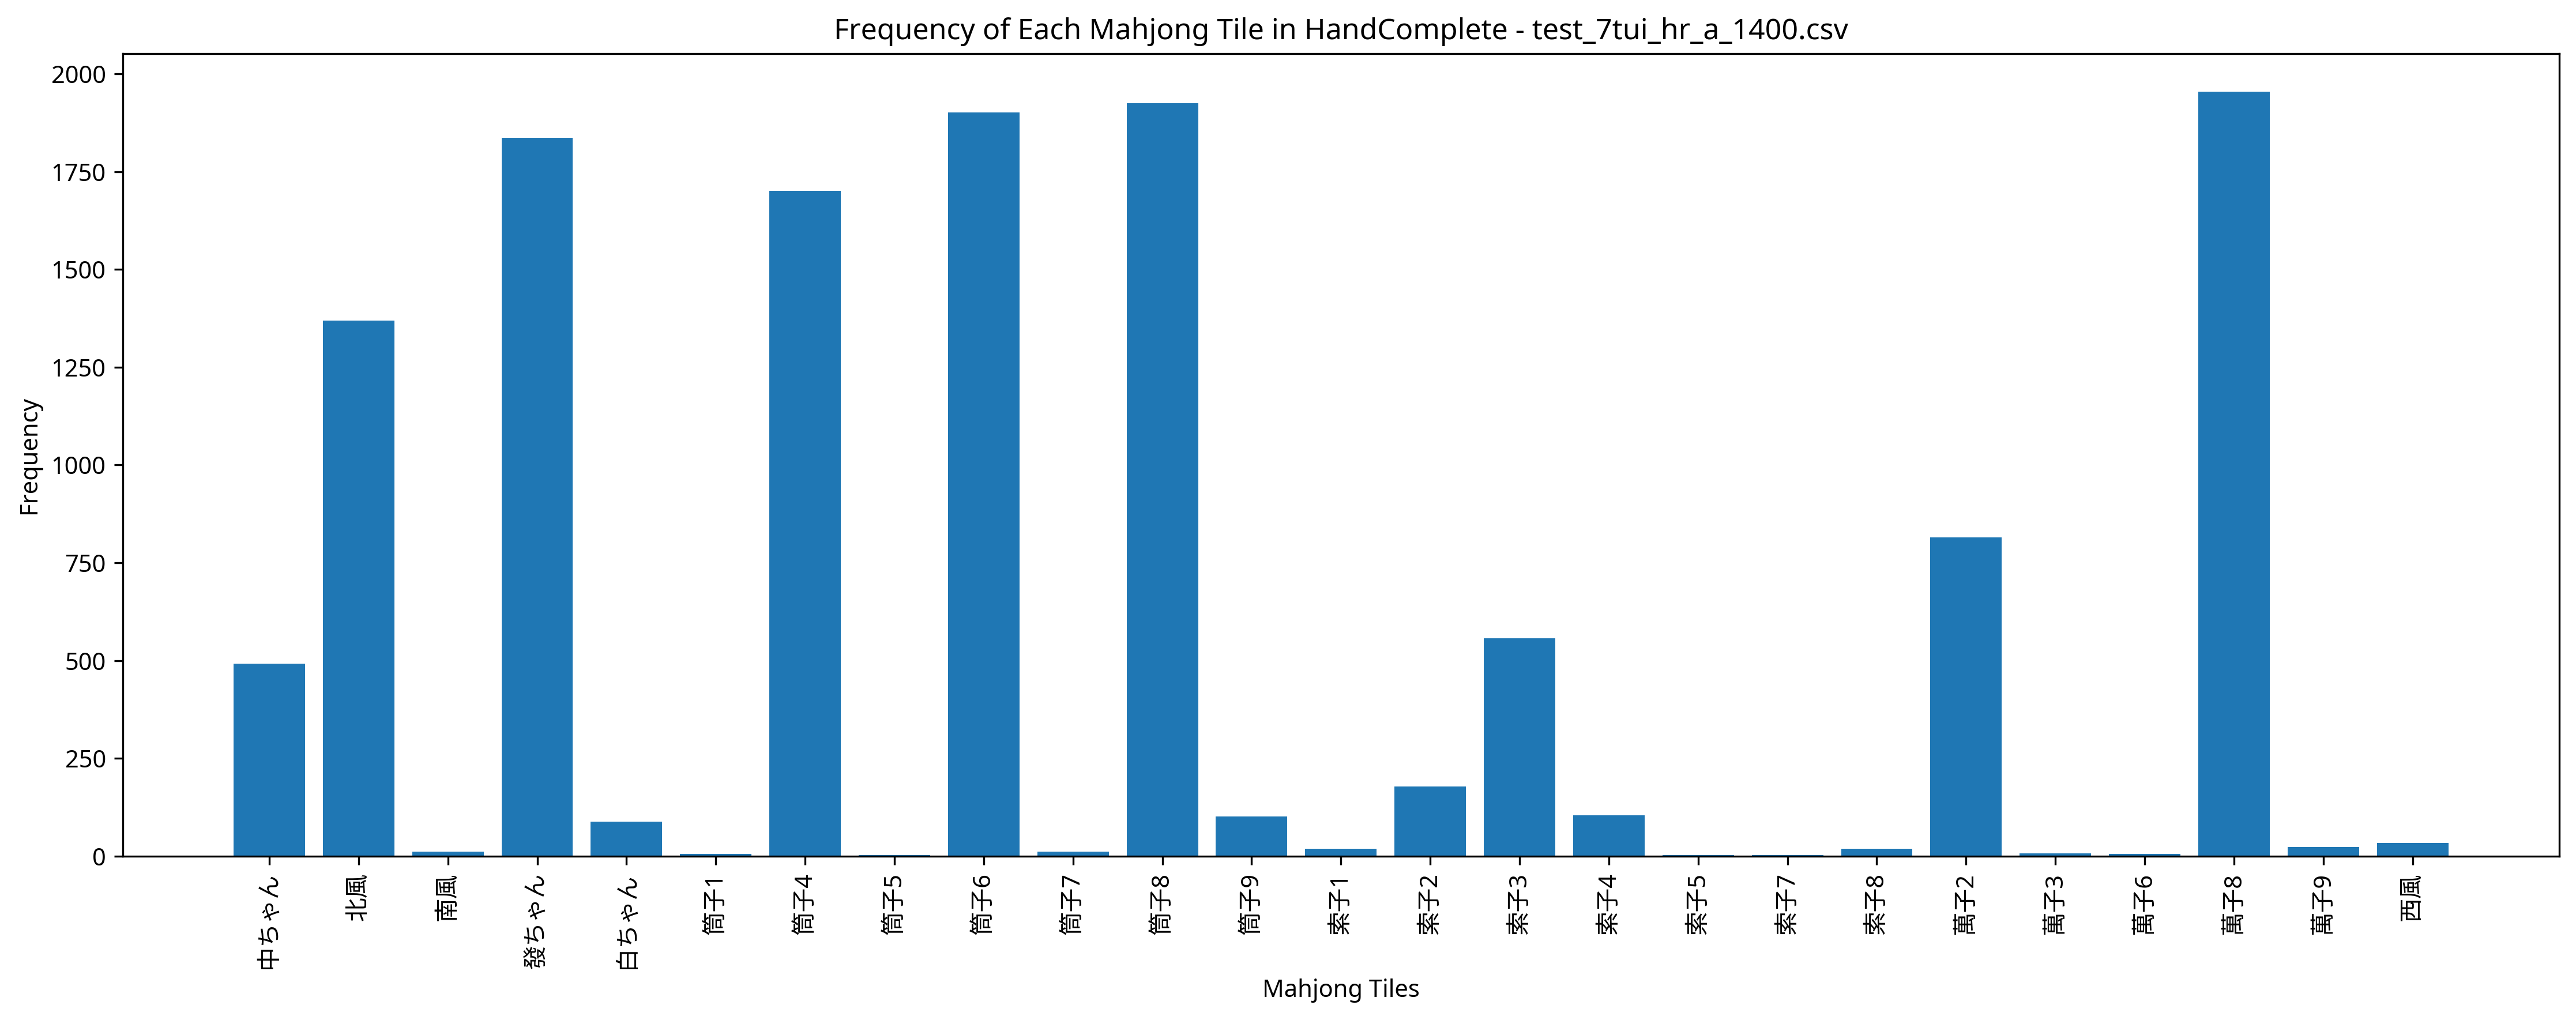

Values plotted in this chart, from the file beside it:
Episode, Seat, Score, Turn, Yaku, MZ_Score, TEZ_Score, TAZ_Score, Tenpai, HandComplete, AgariRate
1, South, 0, 109, , 0, 0, 0, 0, 萬子2 萬子2 筒子4 筒子4 筒子6 筒子6 筒子8 筒子8 索子2 索子3 …, 0.000
2, North, 0, 109, , 0, 0, 0, 0, 萬子8 筒子4 筒子6 筒子6 筒子6 筒子6 筒子8 筒子8 索子4 北風 發…, 0.000
3, South, 0, 109, , 0, 0, 0, 0, 萬子8 筒子4 筒子4 筒子4 筒子4 筒子6 筒子6 筒子8 筒子8 北風 北…, 0.000
4, West, 0, 109, , 0, 0, 0, 0, 萬子8 萬子8 筒子4 筒子4 筒子6 筒子6 筒子6 筒子8 筒子8 北風 北…, 0.000
5, North, 0, 109, , 0, 0, 0, 0, 萬子2 萬子2 萬子2 萬子8 萬子8 筒子4 筒子4 筒子4 筒子6 筒子8 …, 0.000
6, West, 0, 109, , 0, 0, 0, 0, 萬子8 萬子8 筒子4 筒子4 筒子6 筒子6 筒子8 北風 北風 發ちゃん 發…, 0.000
7, West, 0, 109, , 0, 0, 0, 0, 萬子8 萬子8 筒子4 筒子4 筒子6 筒子6 筒子8 筒子8 索子3 索子3 …, 0.000
8, South, 0, 109, , 0, 0, 0, 0, 萬子2 萬子8 萬子8 筒子6 筒子6 筒子6 筒子8 筒子8 筒子8 筒子8 …, 0.000
9, South, 0, 109, , 0, 0, 0, 0, 萬子2 萬子8 萬子8 萬子8 筒子6 筒子6 筒子8 筒子8 索子3 發ちゃん…, 0.000
10, West, 0, 109, , 0, 0, 0, 0, 萬子2 萬子2 萬子8 萬子8 筒子6 筒子6 筒子6 筒子6 筒子8 筒子8 …, 0.000
11, West, 6000, 92, 三暗刻, 0, 0, 0, 0, 萬子8 萬子8 萬子8 筒子6 筒子6 筒子6 筒子6 筒子7 筒子8 筒子8 …, 9.091
12, East, 0, 109, , 0, 0, 0, 0, 萬子2 萬子2 萬子2 萬子8 萬子8 萬子8 筒子4 筒子4 筒子4 筒子6 …, 8.333
13, West, 0, 109, , 0, 0, 0, 0, 萬子2 萬子8 筒子4 筒子4 筒子4 筒子6 筒子6 筒子6 北風 北風 北風…, 7.692
14, East, 0, 109, , 0, 0, 0, 0, 萬子2 萬子8 筒子6 筒子6 筒子6 北風 北風 北風 發ちゃん 發ちゃん 發…, 7.143
15, South, 0, 109, , 0, 0, 0, 0, 萬子8 筒子4 筒子4 筒子6 筒子6 筒子8 筒子8 索子3 索子3 北風 發…, 6.667
16, South, 42000, 99, 發 対々和 三暗刻 四暗刻, 0, 0, 0, 0, 萬子8 萬子8 萬子8 筒子4 筒子4 筒子4 筒子6 筒子6 筒子6 筒子8 …, 12.5
17, West, 0, 109, , 0, 0, 0, 0, 萬子8 筒子4 筒子6 筒子6 筒子6 筒子8 筒子8 筒子8 索子3 北風 北…, 11.77
18, West, 0, 109, , 0, 0, 0, 0, 萬子8 萬子8 筒子4 筒子4 筒子6 筒子6 筒子8 筒子8 北風 北風 北風…, 11.11
19, North, 6000, 83, 七対子 五門斉, 0, 0, 0, 0, 萬子8 萬子8 筒子6 筒子6 筒子8 筒子8 索子3 索子3 北風 北風 發ち…, 15.79
20, South, 0, 109, , 0, 0, 0, 0, 萬子2 萬子2 萬子8 筒子4 筒子4 筒子6 筒子8 筒子8 筒子8 發ちゃん…, 15
21, South, 0, 109, , 0, 0, 0, 0, 萬子8 萬子9 筒子4 筒子6 筒子6 筒子8 筒子8 索子3 索子3 索子4 …, 14.29
22, North, 0, 109, , 0, 0, 0, 0, 萬子8 萬子8 筒子4 筒子4 筒子4 筒子4 筒子6 筒子6 筒子8 索子3 …, 13.64
23, East, 0, 109, , 0, 0, 0, 0, 萬子2 萬子8 萬子8 筒子4 筒子4 筒子6 筒子6 筒子8 北風 北風 發ち…, 13.04
24, West, 0, 109, , 0, 0, 0, 0, 萬子8 筒子4 筒子4 筒子6 筒子6 筒子6 筒子8 筒子8 西風 北風 北風…, 12.5
25, East, 0, 109, , 0, 0, 0, 0, 萬子2 萬子8 萬子8 萬子8 筒子4 筒子6 筒子6 筒子8 索子3 索子3 …, 12
26, East, 0, 109, , 0, 0, 0, 0, 萬子8 萬子8 萬子8 萬子8 筒子4 筒子6 筒子6 筒子8 筒子8 北風 北…, 11.54
27, East, 4000, 97, 中 七対子, 0, 0, 0, 0, 萬子2 萬子2 筒子4 筒子4 筒子9 筒子9 索子2 索子2 發ちゃん 發ちゃ…, 14.81
28, North, 0, 109, , 0, 0, 0, 0, 萬子2 筒子4 筒子6 筒子6 筒子6 筒子8 筒子8 筒子8 北風 發ちゃん …, 14.29
29, East, 0, 109, , 0, 0, 0, 0, 萬子2 萬子2 萬子8 筒子4 筒子4 筒子4 筒子6 筒子6 筒子6 筒子8 …, 13.79
30, East, 0, 109, , 0, 0, 0, 0, 萬子8 筒子4 筒子4 筒子4 筒子6 筒子6 筒子6 筒子8 筒子8 發ちゃん…, 13.33
31, East, 6000, 105, 七対子 五門斉, 0, 0, 0, 0, 萬子8 萬子8 筒子4 筒子4 筒子6 筒子6 筒子8 筒子8 索子3 索子3 …, 16.13
32, East, 42000, 103, 發 対々和 三暗刻 四暗刻, 0, 0, 0, 0, 萬子2 萬子2 萬子2 萬子8 萬子8 筒子6 筒子6 筒子6 筒子8 筒子8 …, 18.75
33, North, 0, 109, , 0, 0, 0, 0, 萬子2 萬子2 萬子2 筒子4 筒子6 筒子6 筒子6 筒子8 筒子8 筒子8 …, 18.18
34, East, 0, 109, , 0, 0, 0, 0, 萬子8 萬子8 萬子8 筒子4 筒子4 筒子4 筒子8 筒子8 索子3 索子3 …, 17.65
35, South, 0, 109, , 0, 0, 0, 0, 萬子8 萬子8 萬子8 筒子4 筒子4 筒子6 筒子6 筒子8 筒子8 筒子8 …, 17.14
36, North, 0, 109, , 0, 0, 0, 0, 萬子2 萬子8 萬子8 萬子8 萬子8 筒子6 筒子6 筒子8 筒子8 筒子8 …, 16.67
37, South, 3000, 77, 七対子, 0, 0, 0, 0, 萬子8 萬子8 筒子4 筒子4 筒子6 筒子6 筒子8 筒子8 筒子9 筒子9 …, 18.92
38, West, 0, 109, , 0, 0, 0, 0, 萬子8 萬子8 筒子4 筒子4 筒子6 筒子8 筒子8 筒子8 北風 北風 北風…, 18.42
39, South, 41000, 71, 対々和 三暗刻 四暗刻, 0, 0, 0, 0, 萬子8 萬子8 筒子4 筒子4 筒子4 筒子6 筒子6 筒子6 筒子8 筒子8 …, 20.51
40, South, 0, 109, , 0, 0, 0, 0, 萬子2 萬子2 萬子2 萬子8 萬子8 筒子8 筒子8 北風 北風 北風 發ちゃ…, 20
41, East, 0, 109, , 0, 0, 0, 0, 萬子2 萬子2 萬子8 萬子8 萬子8 萬子8 筒子6 筒子6 筒子8 筒子8 …, 19.51
42, South, 0, 109, , 0, 0, 0, 0, 萬子8 萬子8 萬子8 筒子4 筒子6 筒子6 筒子8 索子1 索子3 北風 北…, 19.05
43, South, 0, 109, , 0, 0, 0, 0, 萬子2 萬子8 萬子8 筒子4 筒子4 筒子6 筒子6 筒子6 筒子8 發ちゃん…, 18.61
44, West, 0, 109, , 0, 0, 0, 0, 萬子2 萬子8 萬子8 筒子6 筒子6 筒子8 筒子8 筒子8 筒子8 北風 北…, 18.18
45, West, 0, 109, , 0, 0, 0, 0, 萬子8 筒子4 筒子4 筒子6 筒子6 筒子8 索子3 索子3 索子4 北風 北…, 17.78
46, North, 0, 109, , 0, 0, 0, 0, 萬子2 萬子2 萬子2 萬子8 萬子8 筒子4 筒子6 筒子8 筒子8 筒子8 …, 17.39
47, East, 0, 109, , 0, 0, 0, 0, 萬子8 萬子8 萬子8 筒子4 筒子4 筒子6 筒子8 筒子8 筒子8 筒子8 …, 17.02
48, East, 0, 109, , 0, 0, 0, 0, 萬子2 萬子8 萬子8 筒子4 筒子6 筒子8 筒子8 索子3 北風 發ちゃん …, 16.67
49, East, 0, 109, , 0, 0, 0, 0, 萬子2 萬子2 萬子8 萬子8 筒子6 筒子6 筒子6 筒子8 筒子8 發ちゃん…, 16.33
50, East, 0, 109, , 0, 0, 0, 0, 萬子8 萬子8 筒子4 筒子6 筒子8 索子3 索子3 北風 北風 北風 發ちゃ…, 16
51, East, 0, 109, , 0, 0, 0, 0, 萬子2 萬子2 萬子8 筒子4 筒子6 筒子6 筒子6 筒子8 筒子8 北風 北…, 15.69
52, South, 42000, 83, 断么九 対々和 三暗刻 四暗刻, 0, 0, 0, 0, 萬子2 萬子2 萬子2 萬子8 萬子8 萬子8 筒子4 筒子4 筒子6 筒子6 …, 17.31
53, East, 0, 109, , 0, 0, 0, 0, 萬子2 萬子8 筒子4 筒子4 筒子4 筒子4 筒子6 筒子6 筒子8 筒子8 …, 16.98
54, South, 3000, 39, 七対子, 0, 0, 0, 0, 萬子8 萬子8 筒子6 筒子6 筒子8 筒子8 筒子9 筒子9 西風 西風 北風…, 18.52
55, East, 0, 109, , 0, 0, 0, 0, 萬子8 筒子4 筒子4 筒子4 筒子6 筒子6 筒子6 筒子8 北風 北風 白ち…, 18.18
56, North, 0, 109, , 0, 0, 0, 0, 萬子8 萬子8 筒子4 筒子6 筒子8 筒子8 索子4 索子4 北風 北風 白ち…, 17.86
57, East, 0, 109, , 0, 0, 0, 0, 萬子2 萬子8 萬子8 萬子8 萬子8 筒子6 筒子8 筒子8 筒子8 發ちゃん…, 17.54
58, North, 0, 109, , 0, 0, 0, 0, 萬子2 萬子2 萬子8 筒子6 筒子6 筒子8 索子2 索子2 索子3 北風 北…, 17.24
59, West, 3000, 85, 七対子, 0, 0, 0, 0, 萬子2 萬子2 萬子2 萬子2 萬子8 萬子8 筒子6 筒子6 筒子8 筒子8 …, 18.64
60, West, 0, 109, , 0, 0, 0, 0, 萬子2 萬子2 萬子2 萬子8 萬子8 筒子4 筒子6 北風 北風 北風 中ちゃ…, 18.33
... 940 more rows
